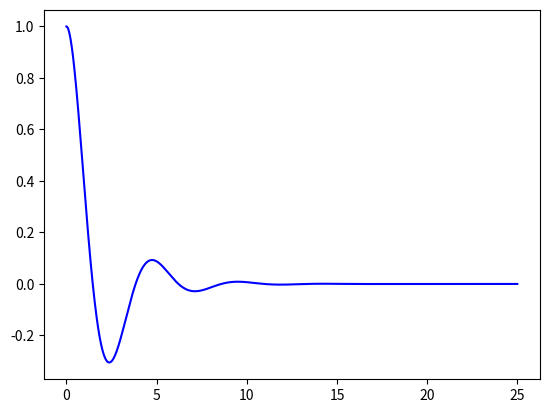

Python code for this plot:
import numpy as np
from scipy import integrate
import matplotlib.pyplot as plt


# 定义微分方程
def diff_fun(y, t):
    return [y[1], -2*y[0] - y[1]]


# 作为脚本执行的文件
def main():
    m_t = np.arange(0, 25.0, 0.01)
    m_solution = integrate.odeint(diff_fun, [1, 0], m_t)
    print('finish')
    plt.plot(m_t, m_solution[:, 0], 'b-')
    plt.show()


if __name__ == '__main__':
    main()

